Labelled photos from "Dataset", an image-classification folder in tusssars11/DeepOysterBinary. The possible labels are: bad, good.

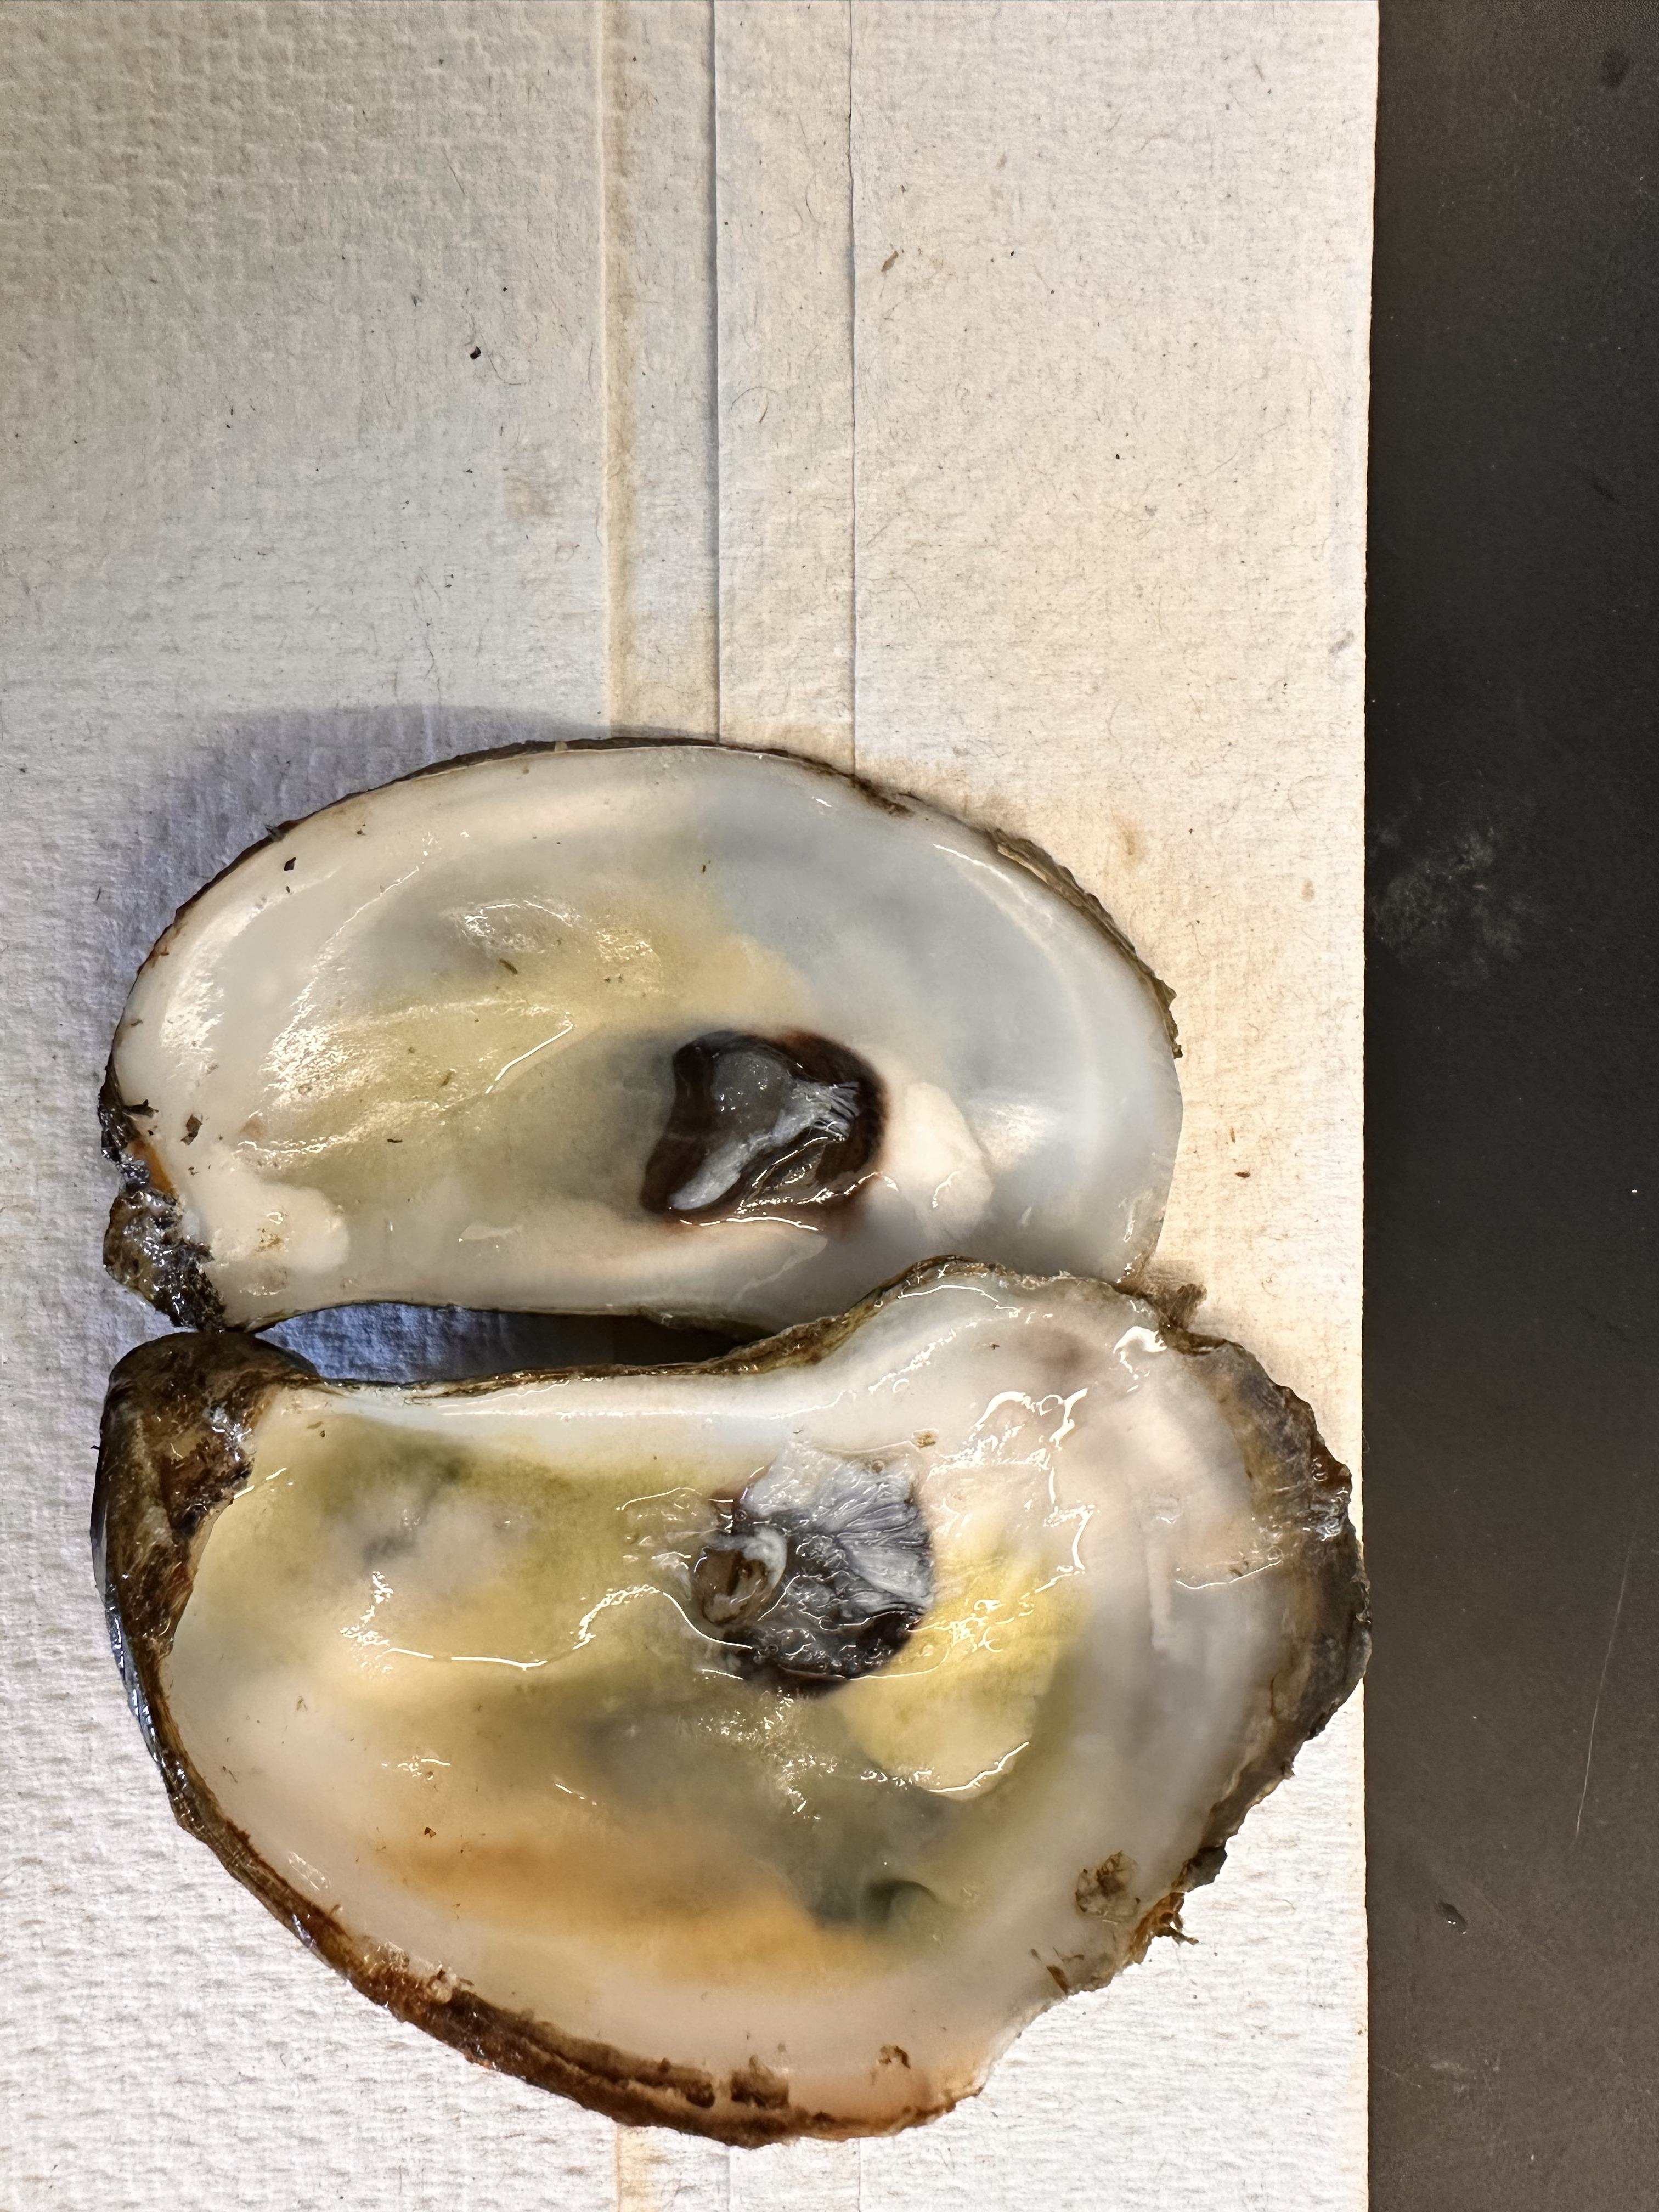
Label: good

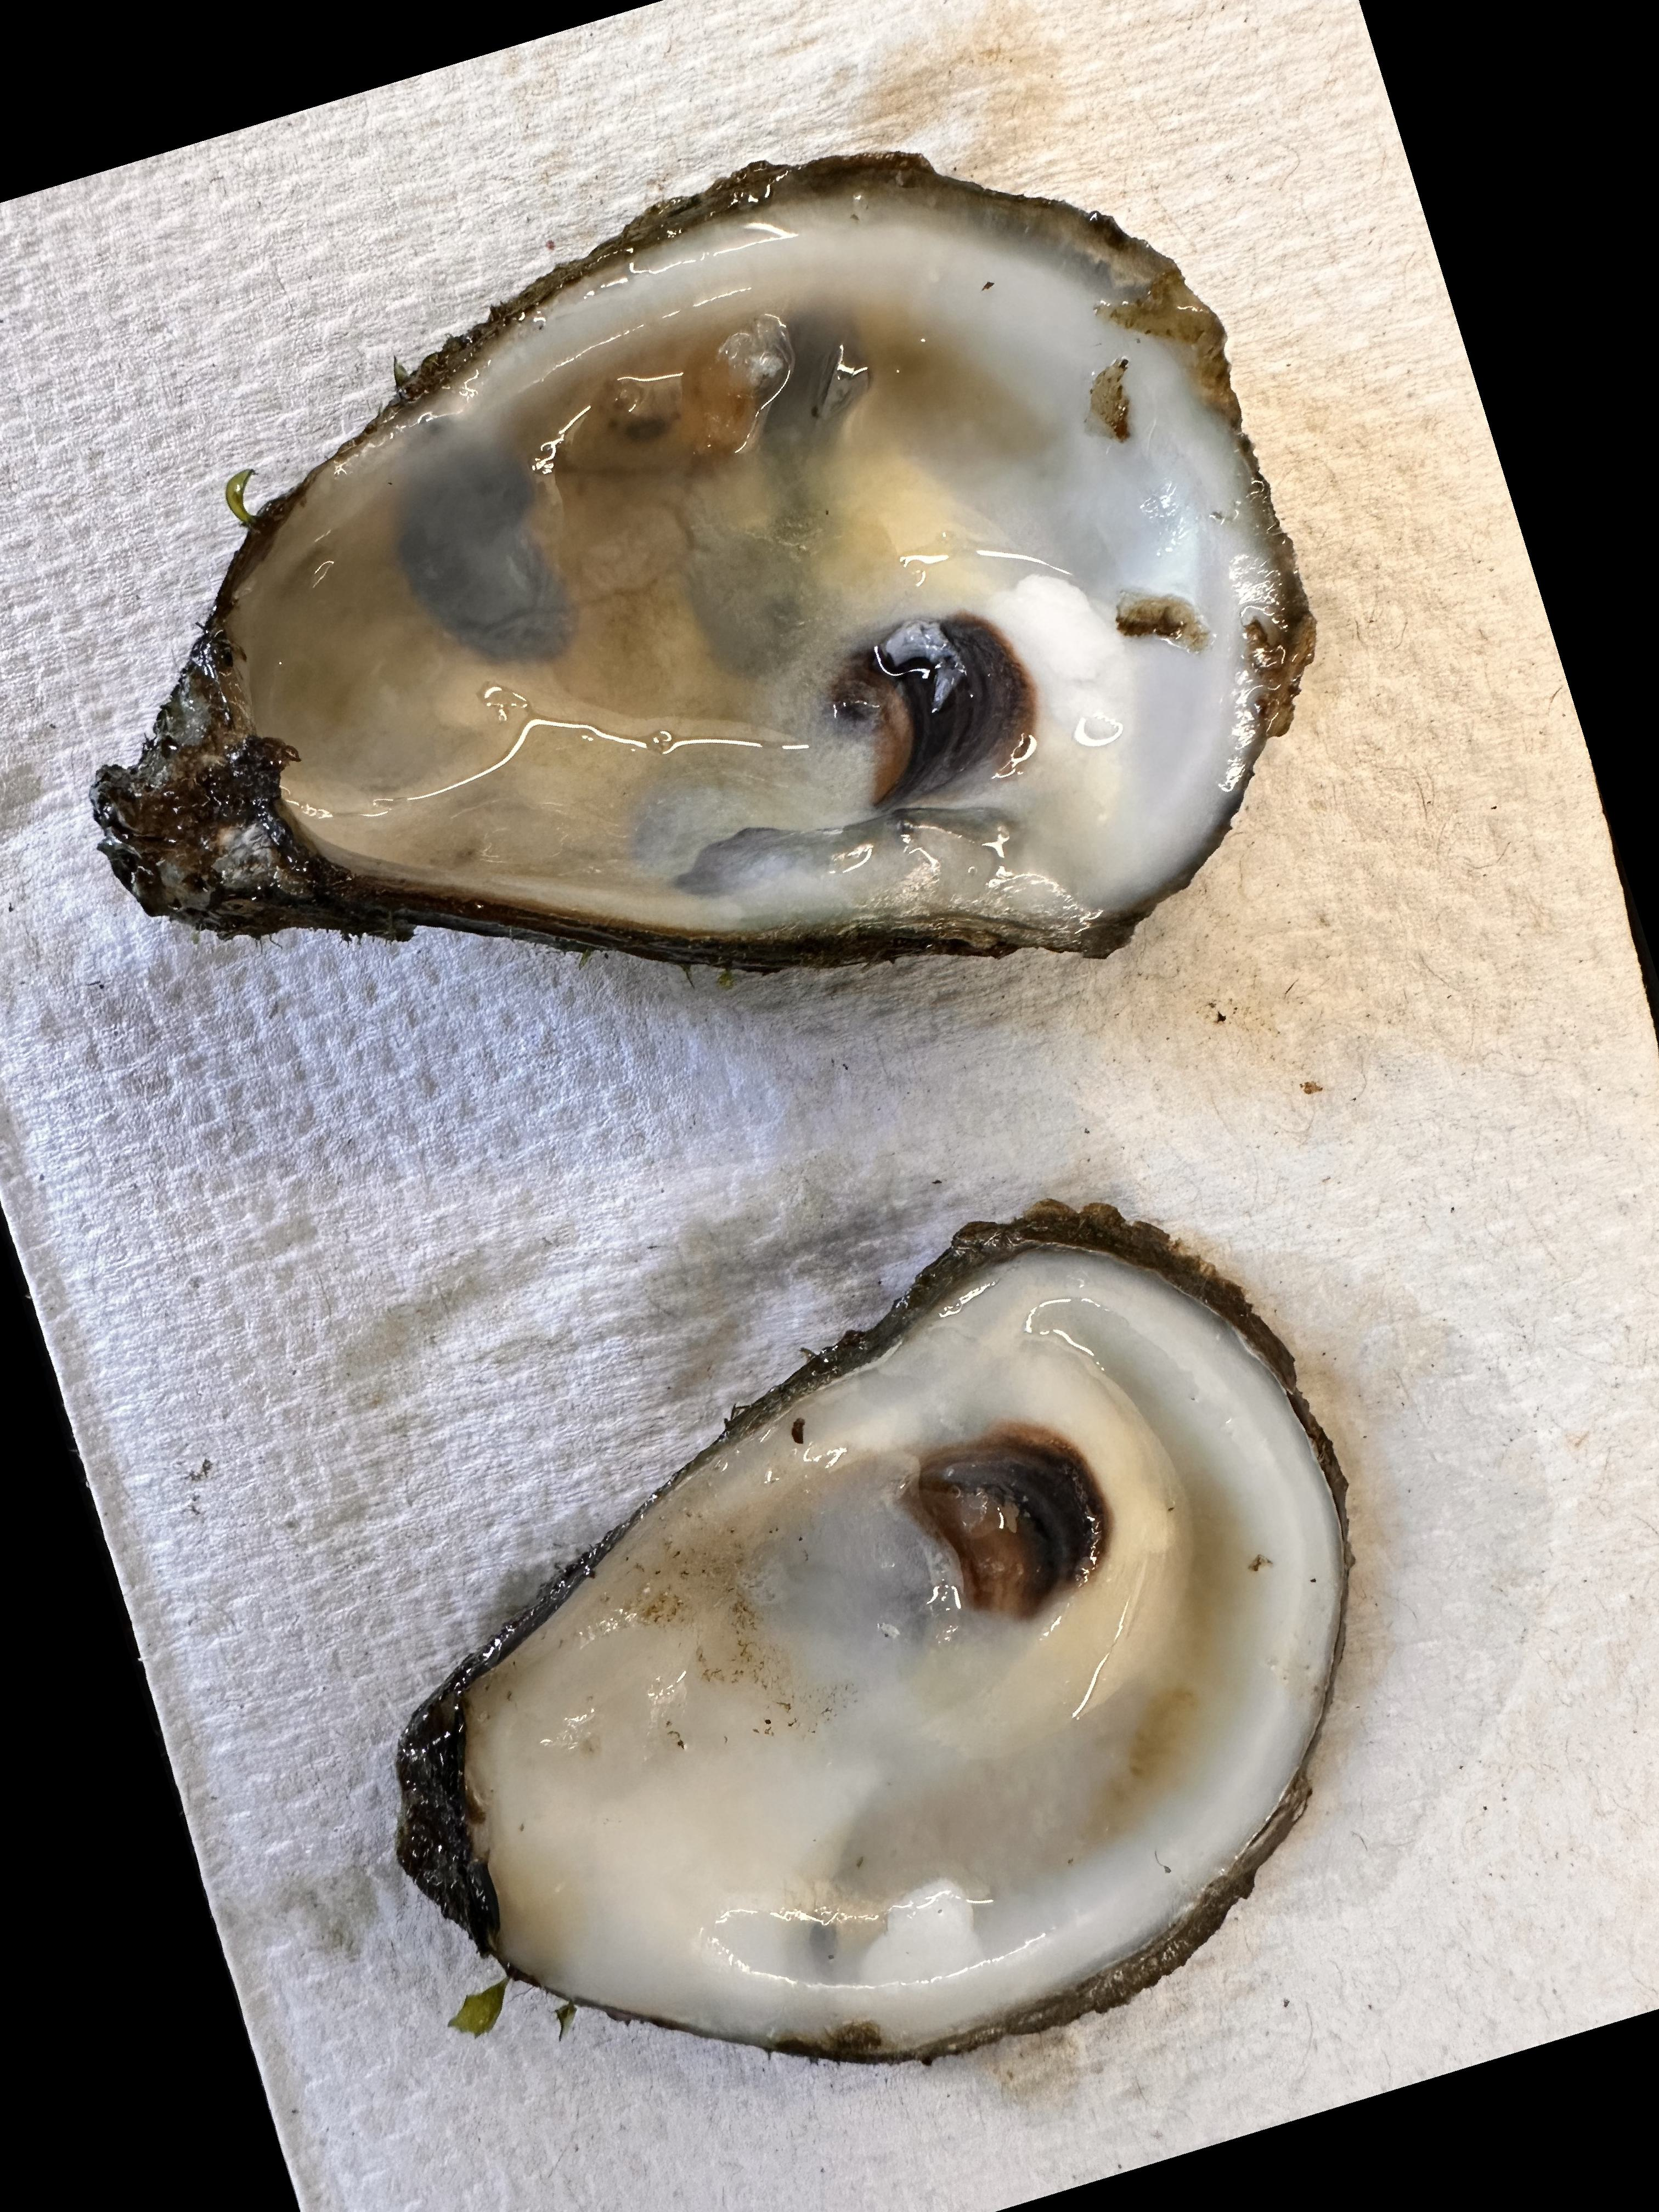
Label: bad

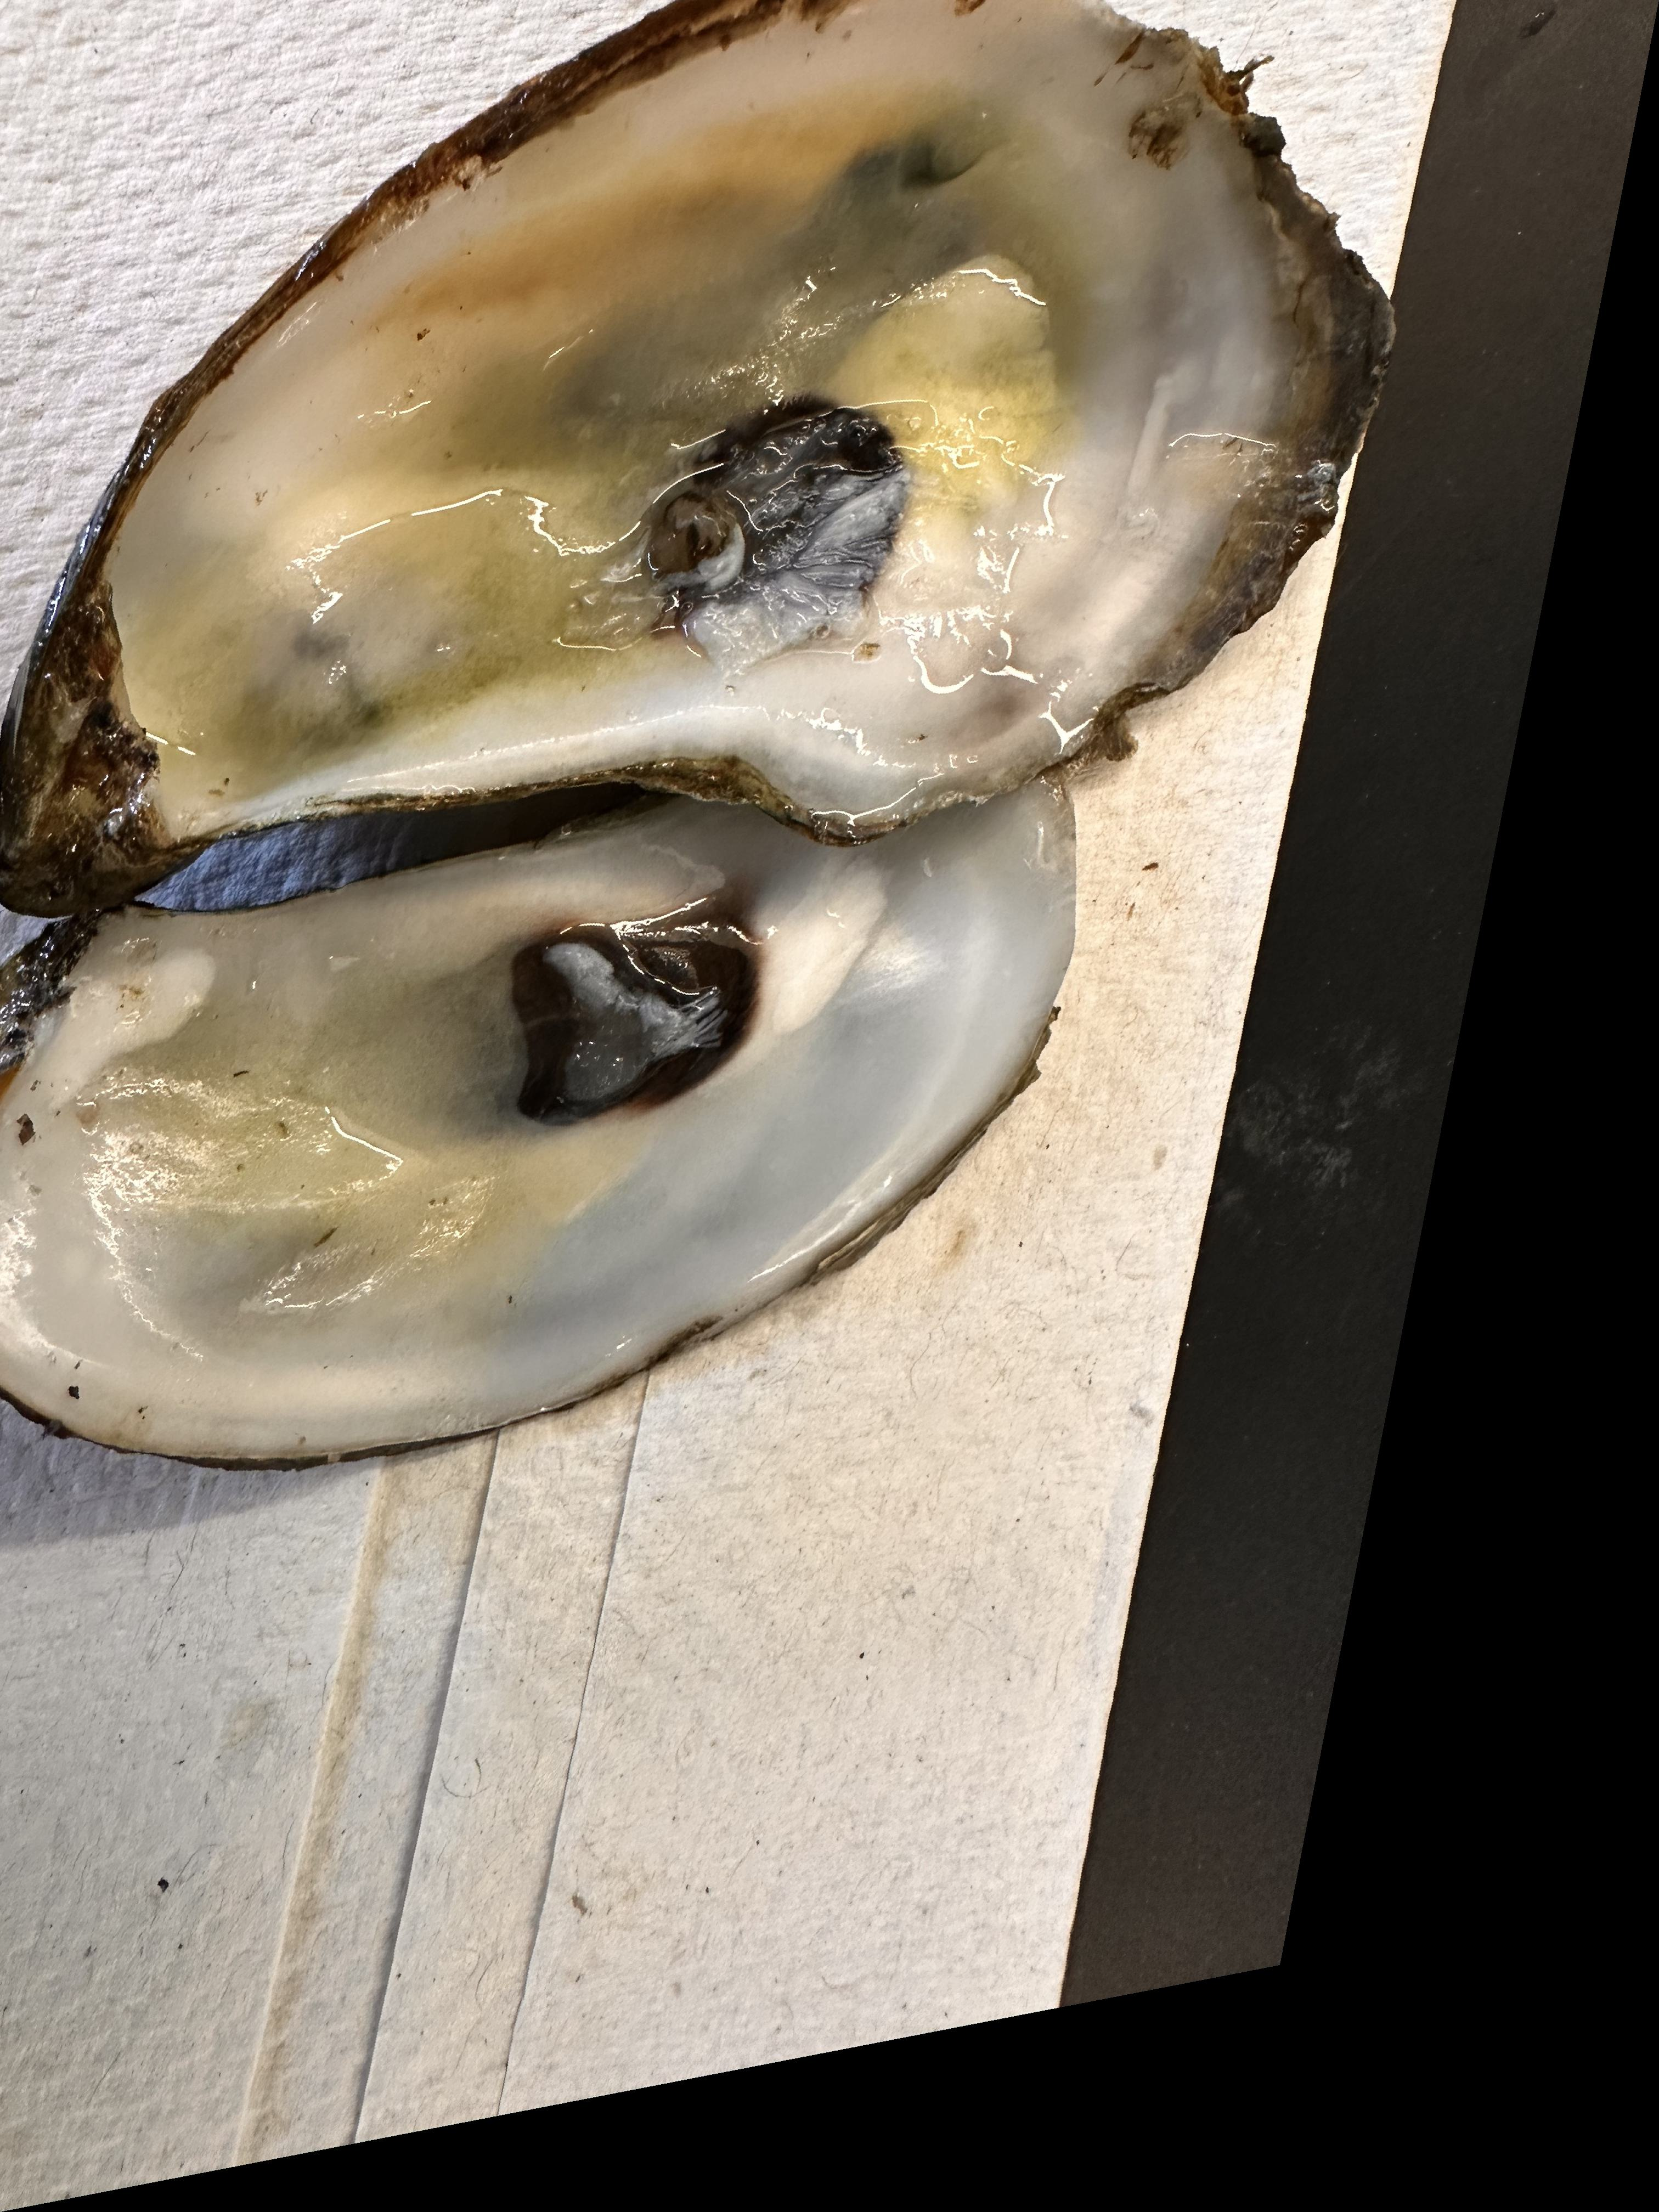
Label: good

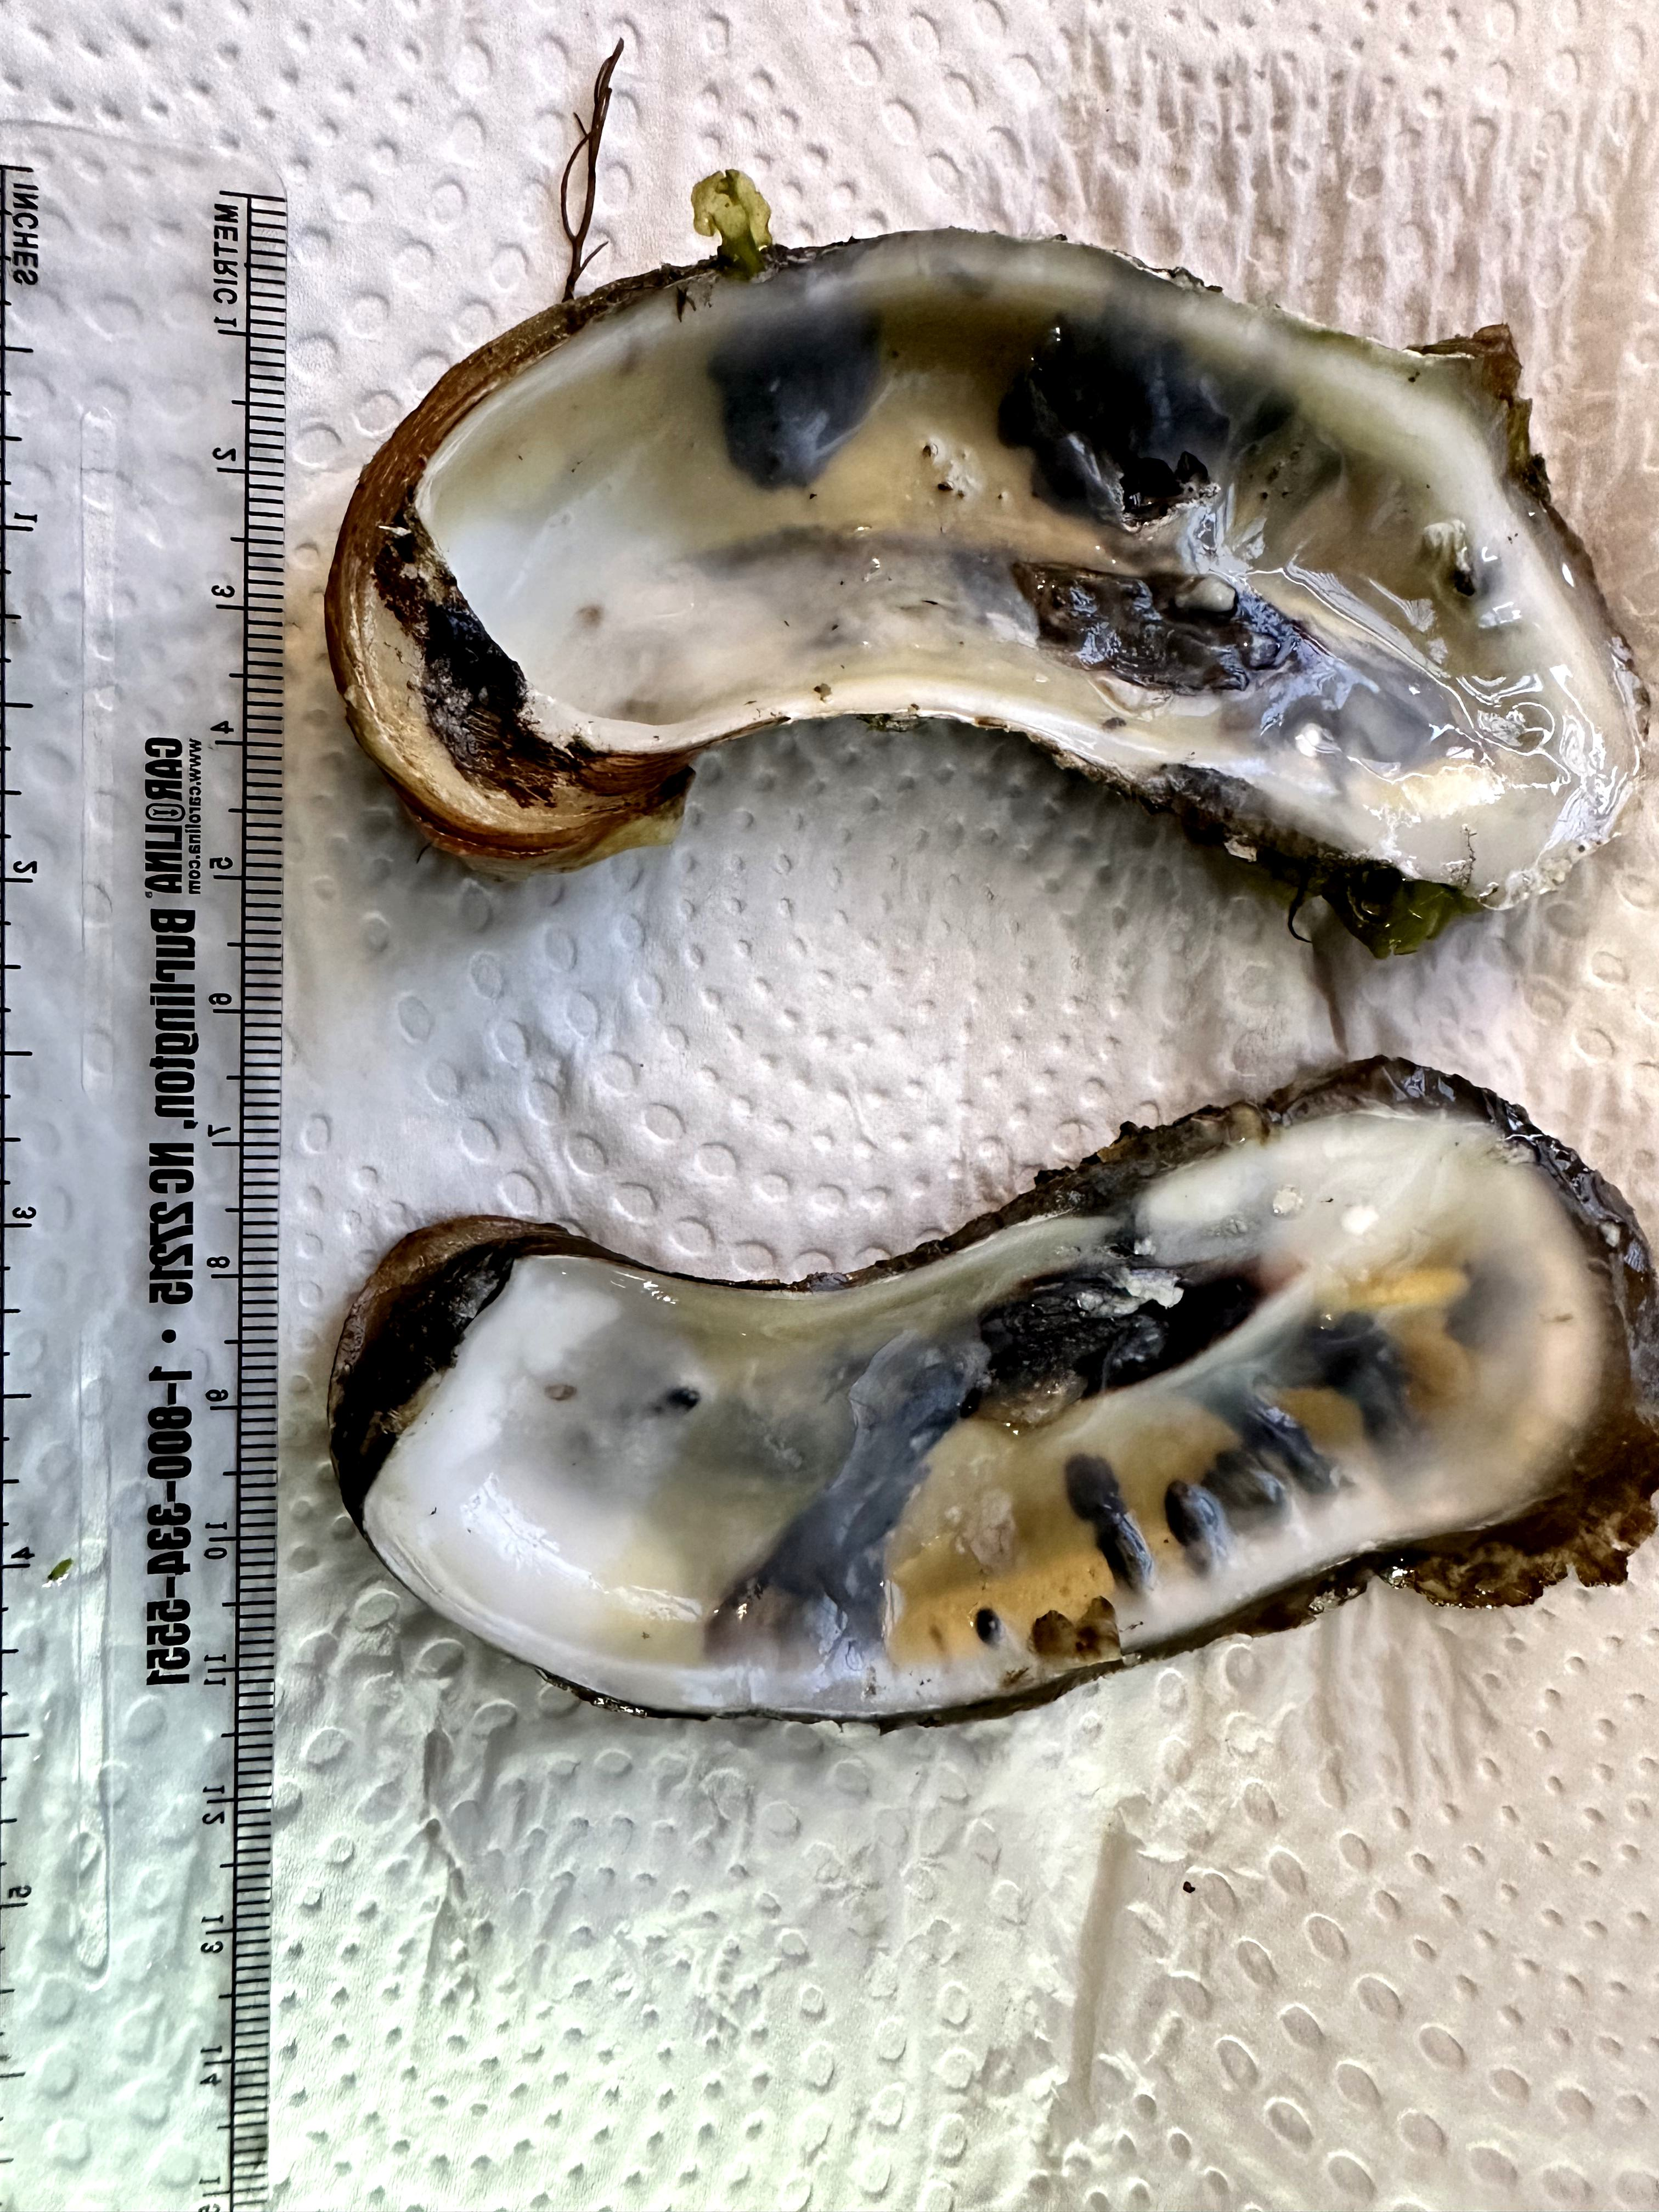
Label: bad

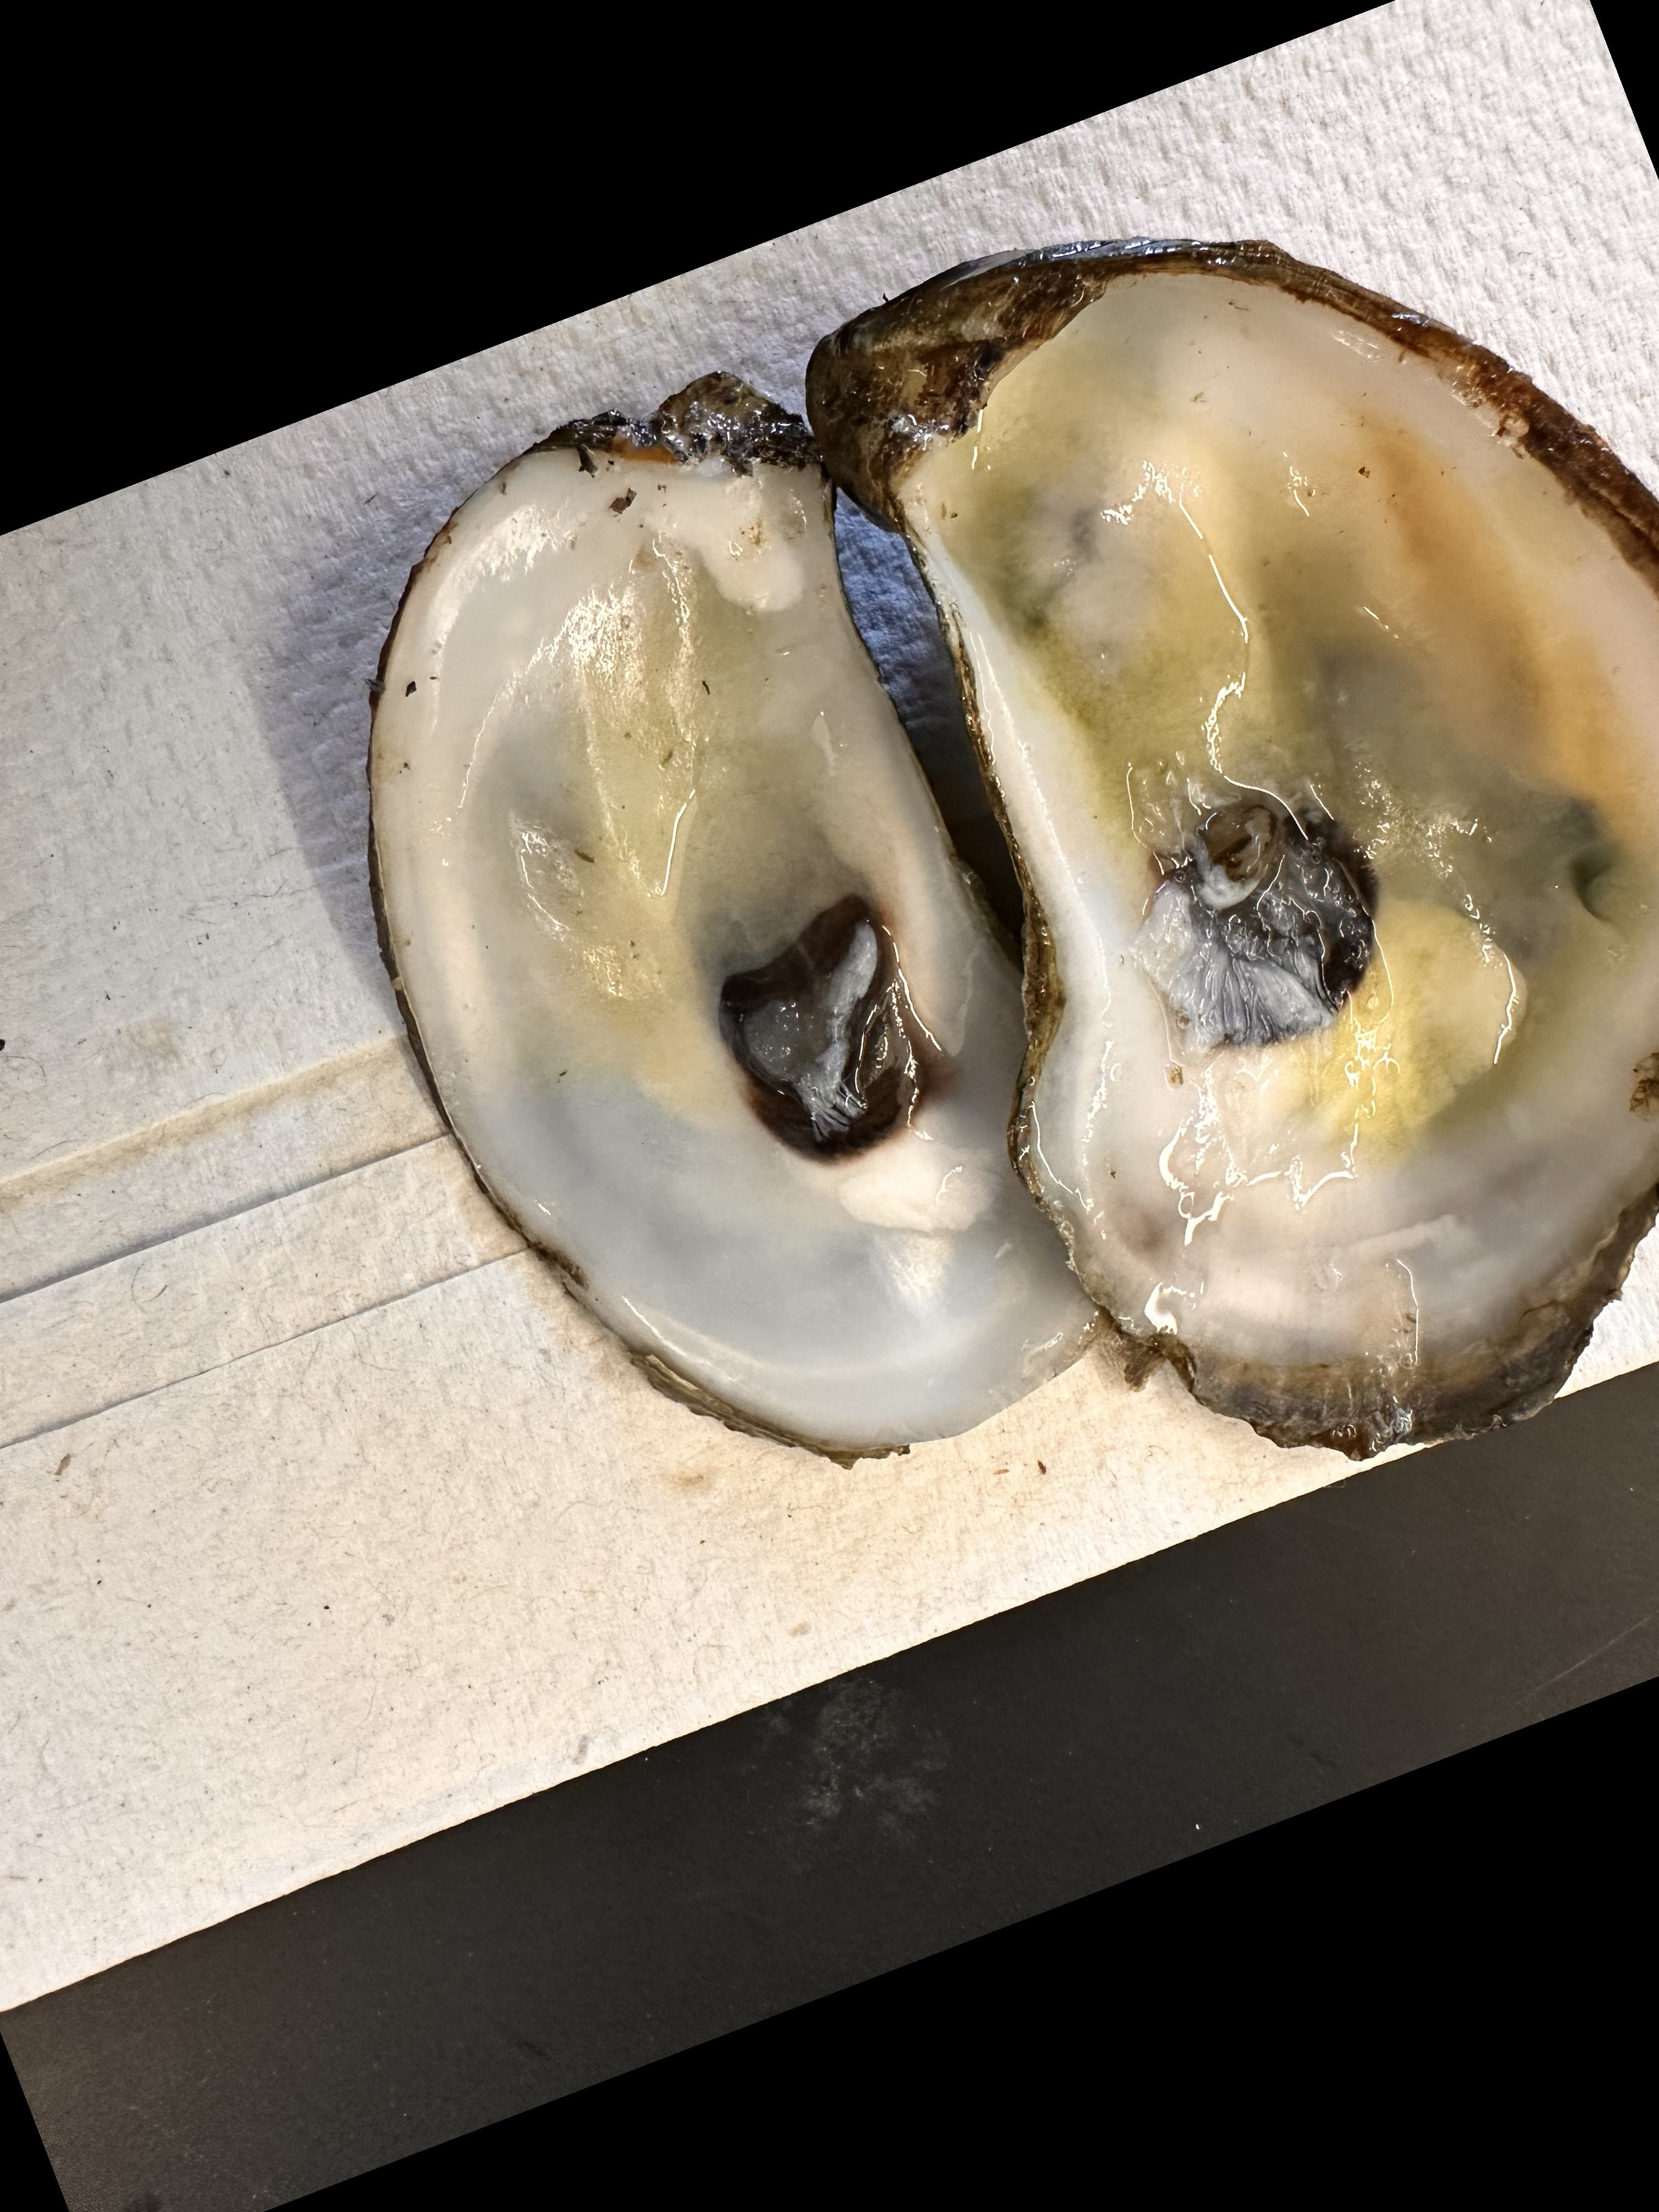
Label: good

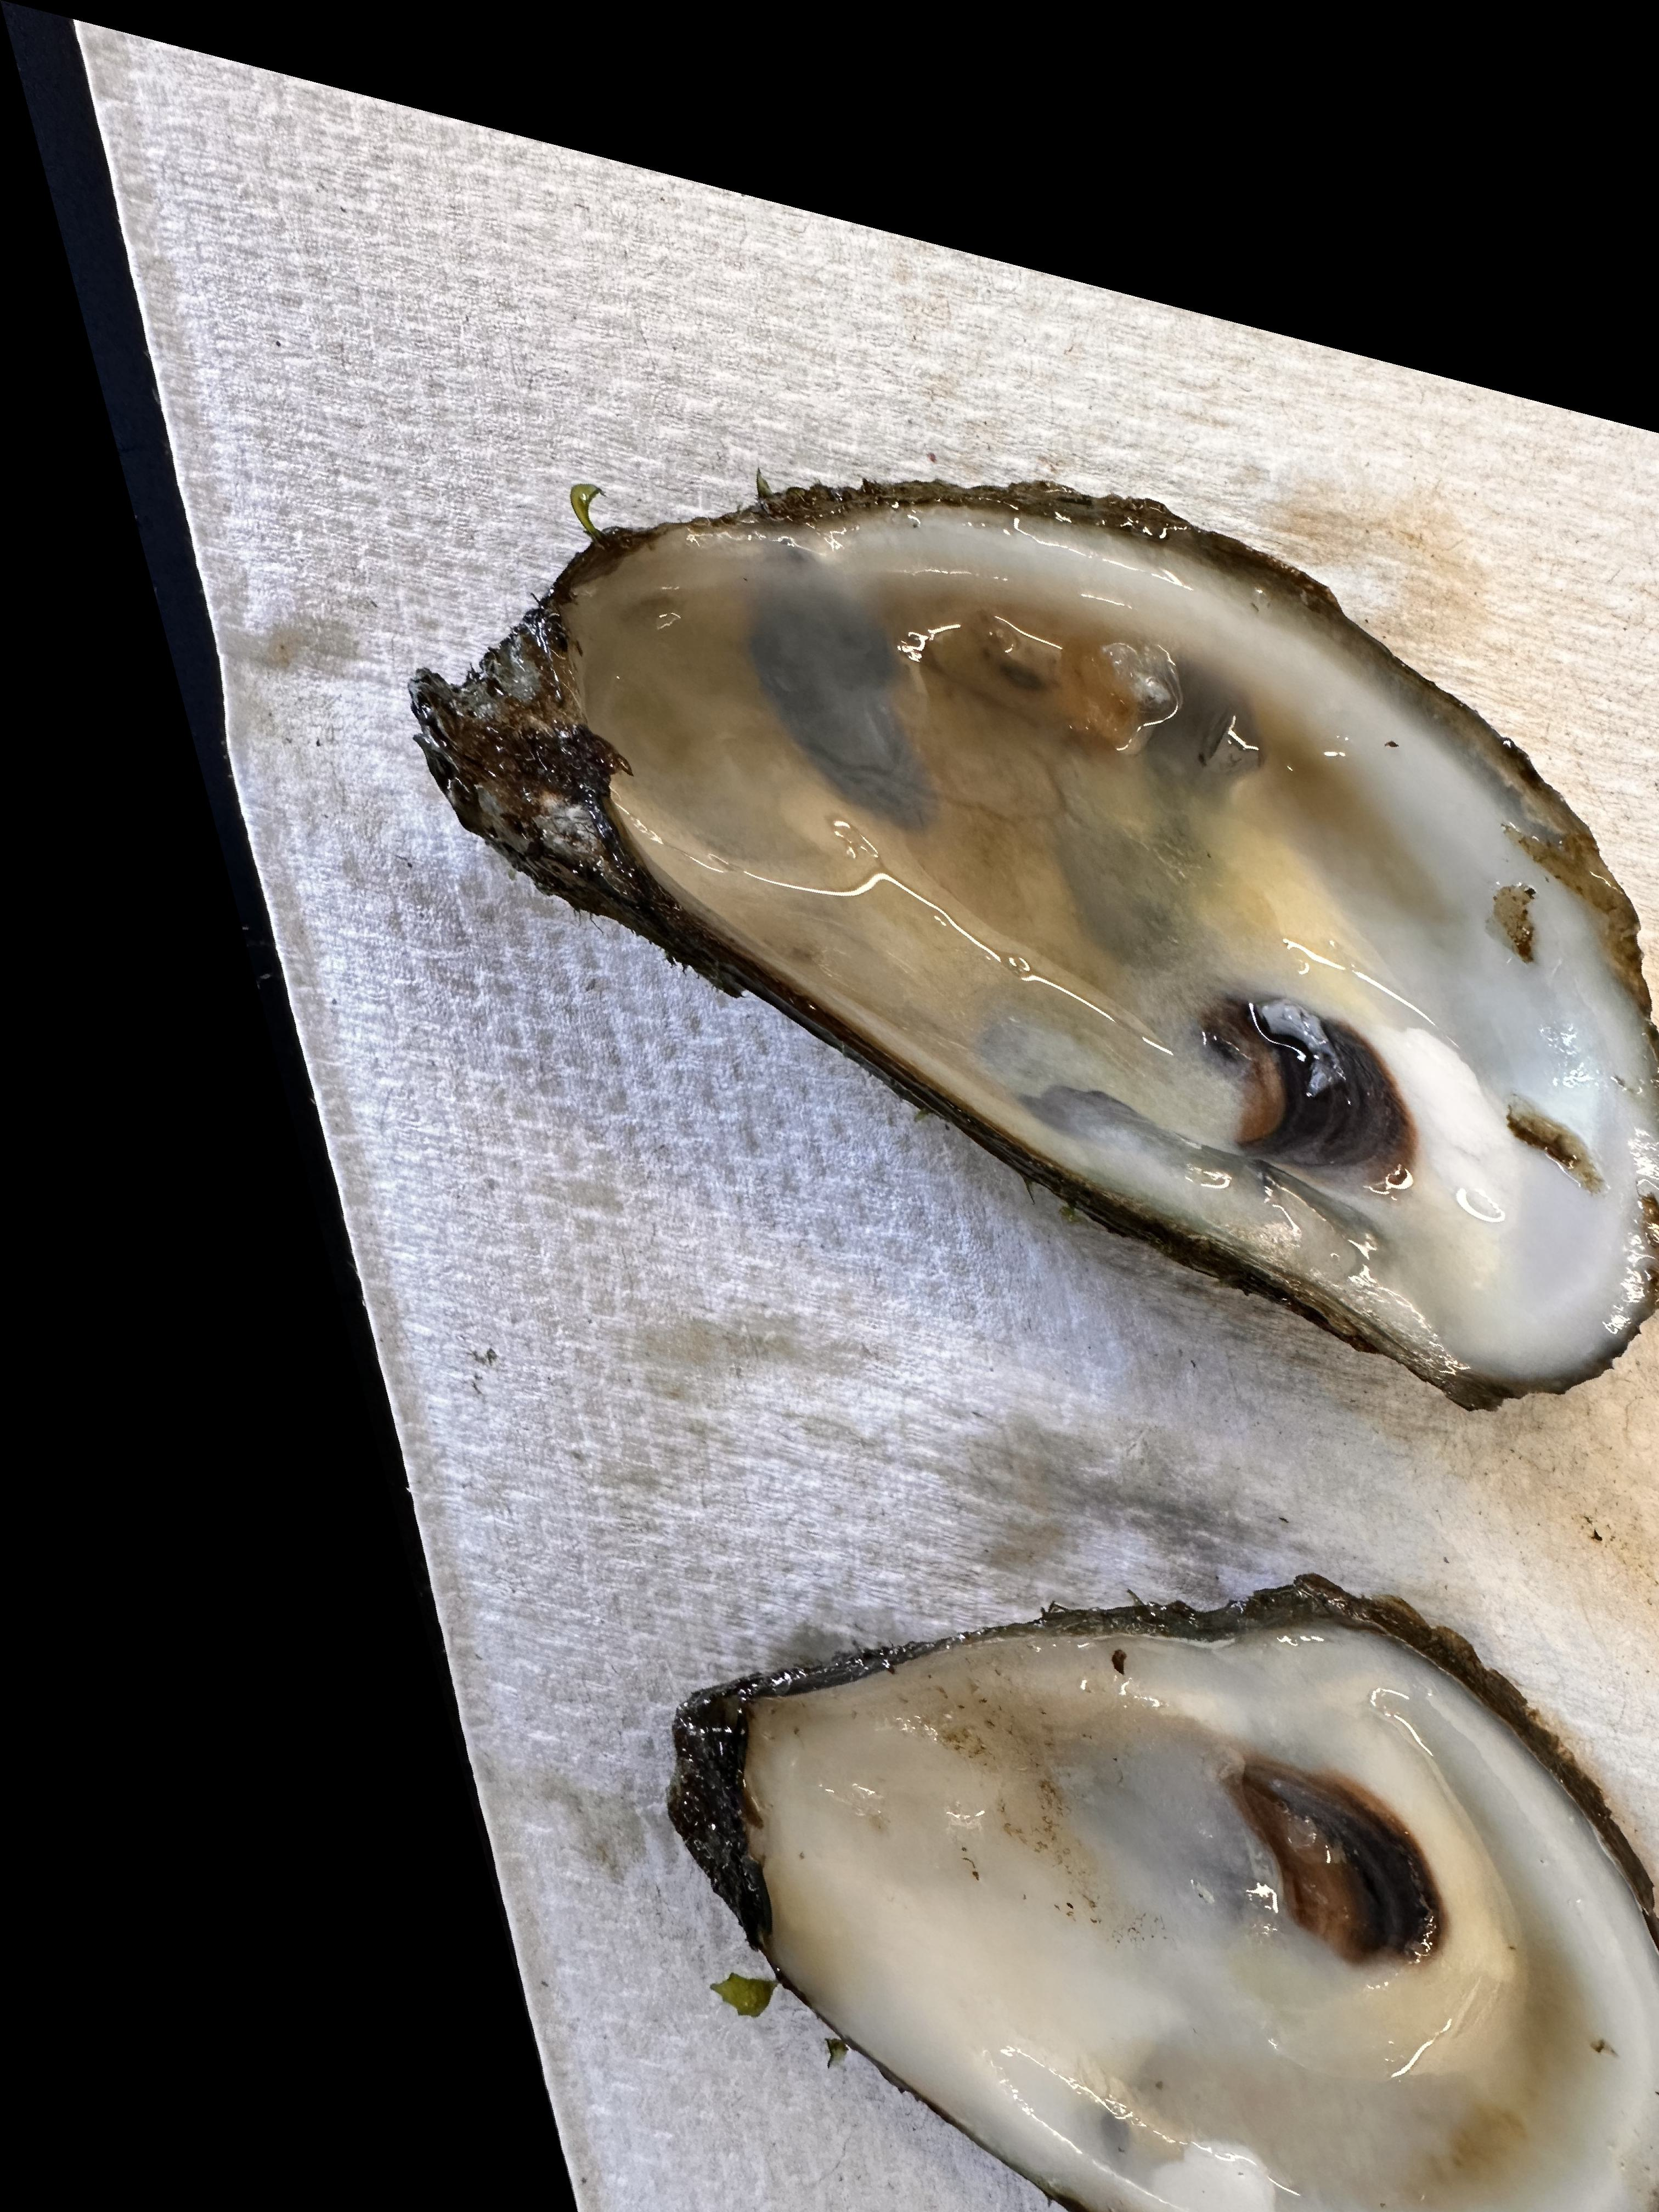
Label: bad
